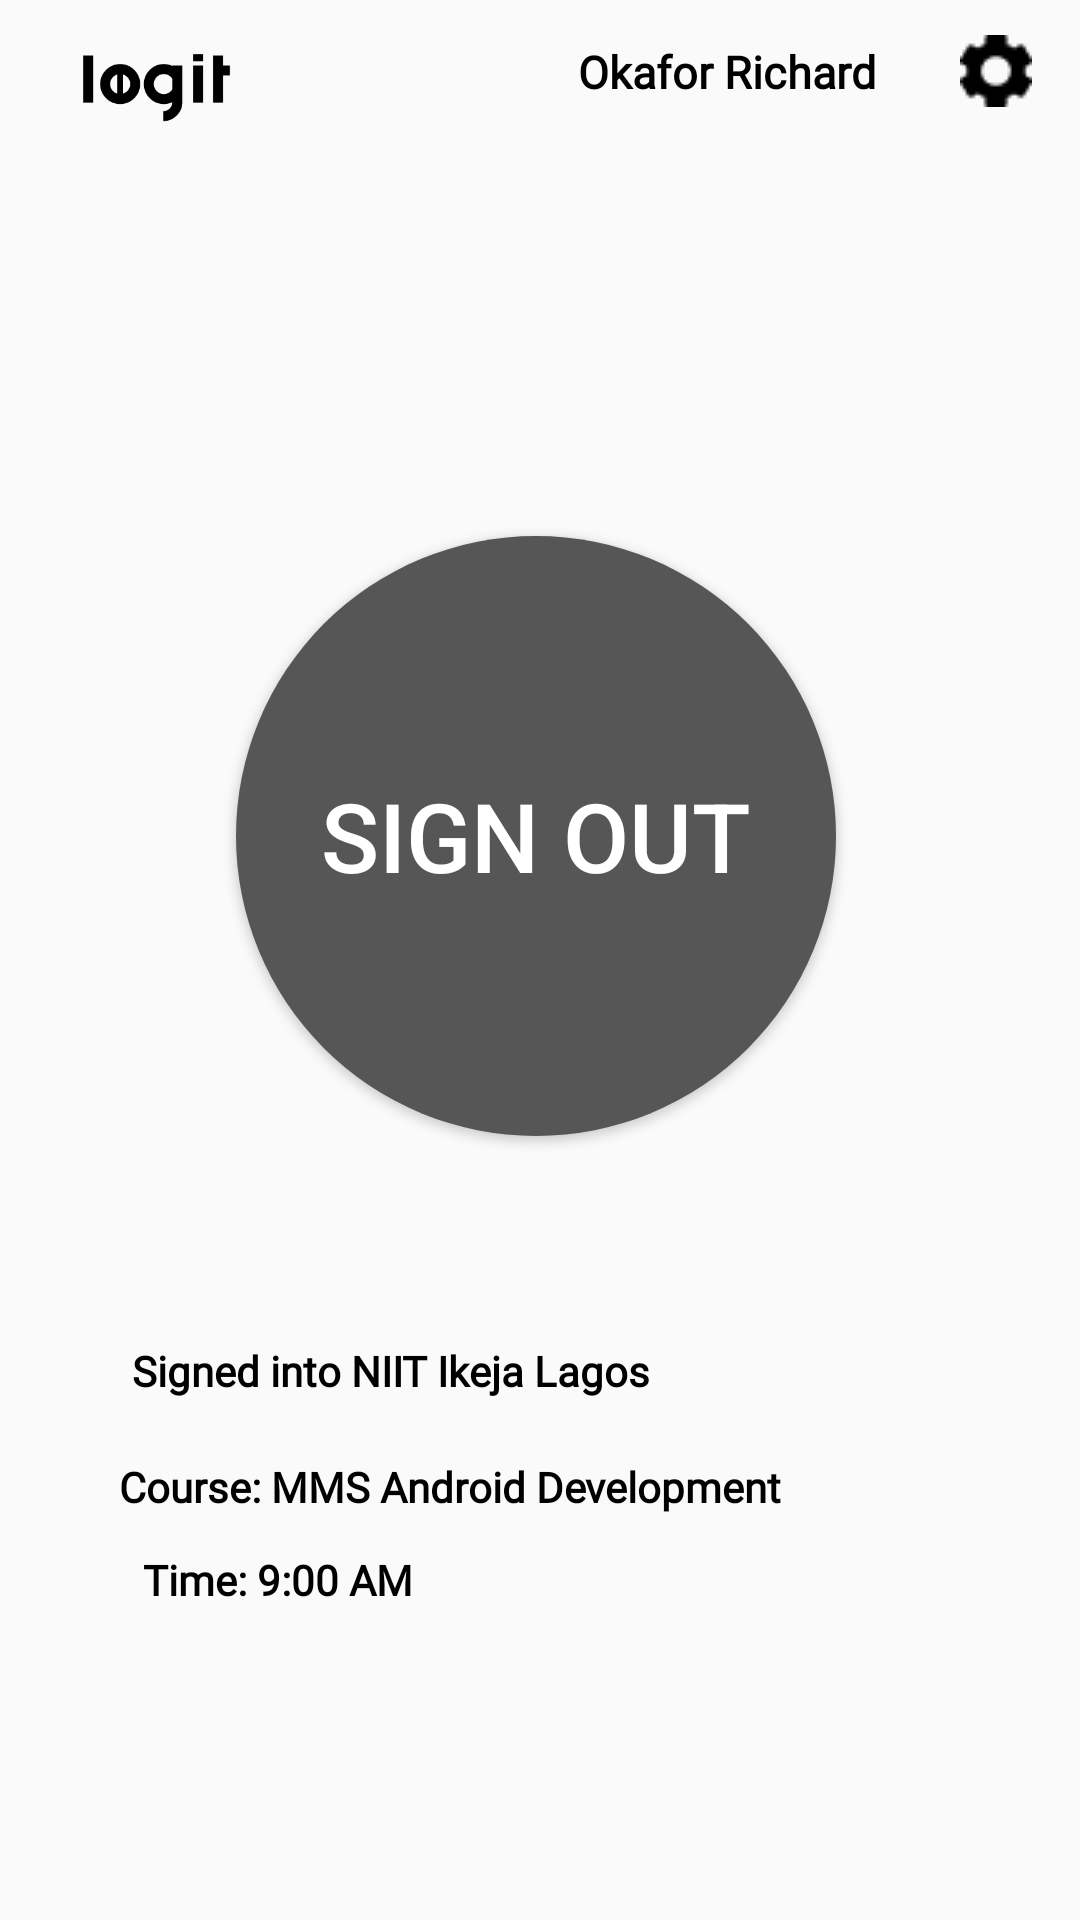

Android layout source for this screen:
<!-- AndroidManifest.xml: application theme Theme.Logit -->
<!-- res/layout/activity_student_scanner_signed_in.xml -->
<?xml version="1.0" encoding="utf-8"?>
<androidx.constraintlayout.widget.ConstraintLayout xmlns:android="http://schemas.android.com/apk/res/android"
    xmlns:app="http://schemas.android.com/apk/res-auto"
    xmlns:tools="http://schemas.android.com/tools"
    android:layout_width="match_parent"
    android:layout_height="match_parent"
    tools:context=".student_scanner_signed_in">


    <ImageView
        android:id="@+id/imageView5"
        android:layout_width="104dp"
        android:layout_height="58dp"
        android:scaleType="centerCrop"
        app:layout_constraintBottom_toBottomOf="parent"
        app:layout_constraintEnd_toStartOf="@+id/textView11"
        app:layout_constraintHorizontal_bias="0.0"
        app:layout_constraintStart_toStartOf="parent"
        app:layout_constraintTop_toTopOf="parent"
        app:layout_constraintVertical_bias="0.0"
        app:srcCompat="@drawable/logitblack" />

    <TextView
        android:id="@+id/textView11"
        android:layout_width="wrap_content"
        android:layout_height="wrap_content"
        android:layout_marginEnd="28dp"
        android:fontFamily="@font/sahitya"
        android:text="Okafor Richard"
        android:textColor="@color/black"
        android:textSize="15dp"
        android:textStyle="bold"
        app:layout_constraintBottom_toBottomOf="parent"
        app:layout_constraintEnd_toStartOf="@+id/button13"
        app:layout_constraintTop_toTopOf="parent"
        app:layout_constraintVertical_bias="0.022" />

    <Button
        android:id="@+id/button13"
        android:layout_width="24dp"
        android:layout_height="24dp"
        android:layout_marginEnd="16dp"


        android:background="@drawable/settings"
        app:layout_constraintBottom_toBottomOf="parent"
        app:layout_constraintEnd_toEndOf="parent"
        app:layout_constraintTop_toTopOf="parent"
        app:layout_constraintVertical_bias="0.019" />

    <Button
        android:id="@+id/button14"
        android:layout_width="200dp"
        android:layout_height="200dp"
        android:background="@drawable/roundbtn"
        android:text="Sign out"
        android:textColor="@color/white"
        android:textSize="32dp"
        app:layout_constraintBottom_toBottomOf="parent"
        app:layout_constraintEnd_toEndOf="parent"
        app:layout_constraintHorizontal_bias="0.492"
        app:layout_constraintStart_toStartOf="parent"
        app:layout_constraintTop_toTopOf="parent"
        app:layout_constraintVertical_bias="0.406" />

    <TextView
        android:id="@+id/textView15"
        android:layout_width="wrap_content"
        android:layout_height="wrap_content"
        android:layout_marginBottom="16dp"
        android:fontFamily="@font/sahitya"
        android:text="Signed into NIIT Ikeja Lagos"
        android:textColor="@color/black"
        android:textSize="14dp"

        android:textStyle="bold"
        app:layout_constraintBottom_toTopOf="@+id/textView16"
        app:layout_constraintEnd_toEndOf="parent"
        app:layout_constraintHorizontal_bias="0.234"
        app:layout_constraintStart_toStartOf="parent"
        app:layout_constraintTop_toTopOf="parent"
        app:layout_constraintVertical_bias="0.992" />

    <TextView
        android:id="@+id/textView16"
        android:layout_width="wrap_content"
        android:layout_height="wrap_content"
        android:layout_marginBottom="12dp"
        android:fontFamily="@font/sahitya"
        android:text="Course: MMS Android Development"
        android:textColor="@color/black"
        android:textSize="14dp"
        android:textStyle="bold"
        app:layout_constraintBottom_toTopOf="@+id/textView17"
        app:layout_constraintEnd_toEndOf="parent"
        app:layout_constraintHorizontal_bias="0.285"
        app:layout_constraintStart_toStartOf="parent" />

    <TextView
        android:id="@+id/textView17"
        android:layout_width="wrap_content"
        android:layout_height="wrap_content"
        android:layout_marginBottom="104dp"
        android:fontFamily="@font/sahitya"
        android:text="Time: 9:00 AM"
        android:textColor="@color/black"
        android:textSize="14dp"
        android:textStyle="bold"
        app:layout_constraintBottom_toBottomOf="parent"
        app:layout_constraintEnd_toEndOf="parent"
        app:layout_constraintHorizontal_bias="0.176"
        app:layout_constraintStart_toStartOf="parent" />


</androidx.constraintlayout.widget.ConstraintLayout>
<!-- resources referenced by this layout -->
<resources>
  <!-- drawable logitblack: png bitmap (drawable-v24, 6932 bytes) -->
  <!-- drawable roundbtn (drawable) -->
  <?xml version="1.0" encoding="utf-8"?>
  <shape xmlns:android="http://schemas.android.com/apk/res/android">
  
      <size android:height="40dp" android:width="40dp"/>
      <solid android:color="#565656"/>
      <corners android:radius="200dp"/>
  </shape>
  <!-- drawable settings: png bitmap (drawable, 407 bytes) -->
  <style name="Theme.Logit" parent="Theme.AppCompat.DayNight">
          
          <item name="colorPrimary">@color/white</item>
          <item name="colorPrimaryVariant">@color/white</item>
          <item name="colorOnPrimary">@color/white</item>
          
          <item name="colorSecondary">@color/teal_200</item>
          <item name="colorSecondaryVariant">@color/teal_700</item>
          <item name="colorOnSecondary">@color/black</item>
          
          <item name="android:statusBarColor" tools:targetApi="l">?attr/colorPrimaryVariant</item>
          
      </style>
  <!-- not gathered from this repository: default colours our renderer supplied (Android Studio template values) -->
  <color name="teal_200">#FF03DAC5</color>
  <color name="teal_700">#FF018786</color>
  <color name="black">#FF000000</color>
  <color name="white">#FFFFFFFF</color>
</resources>
